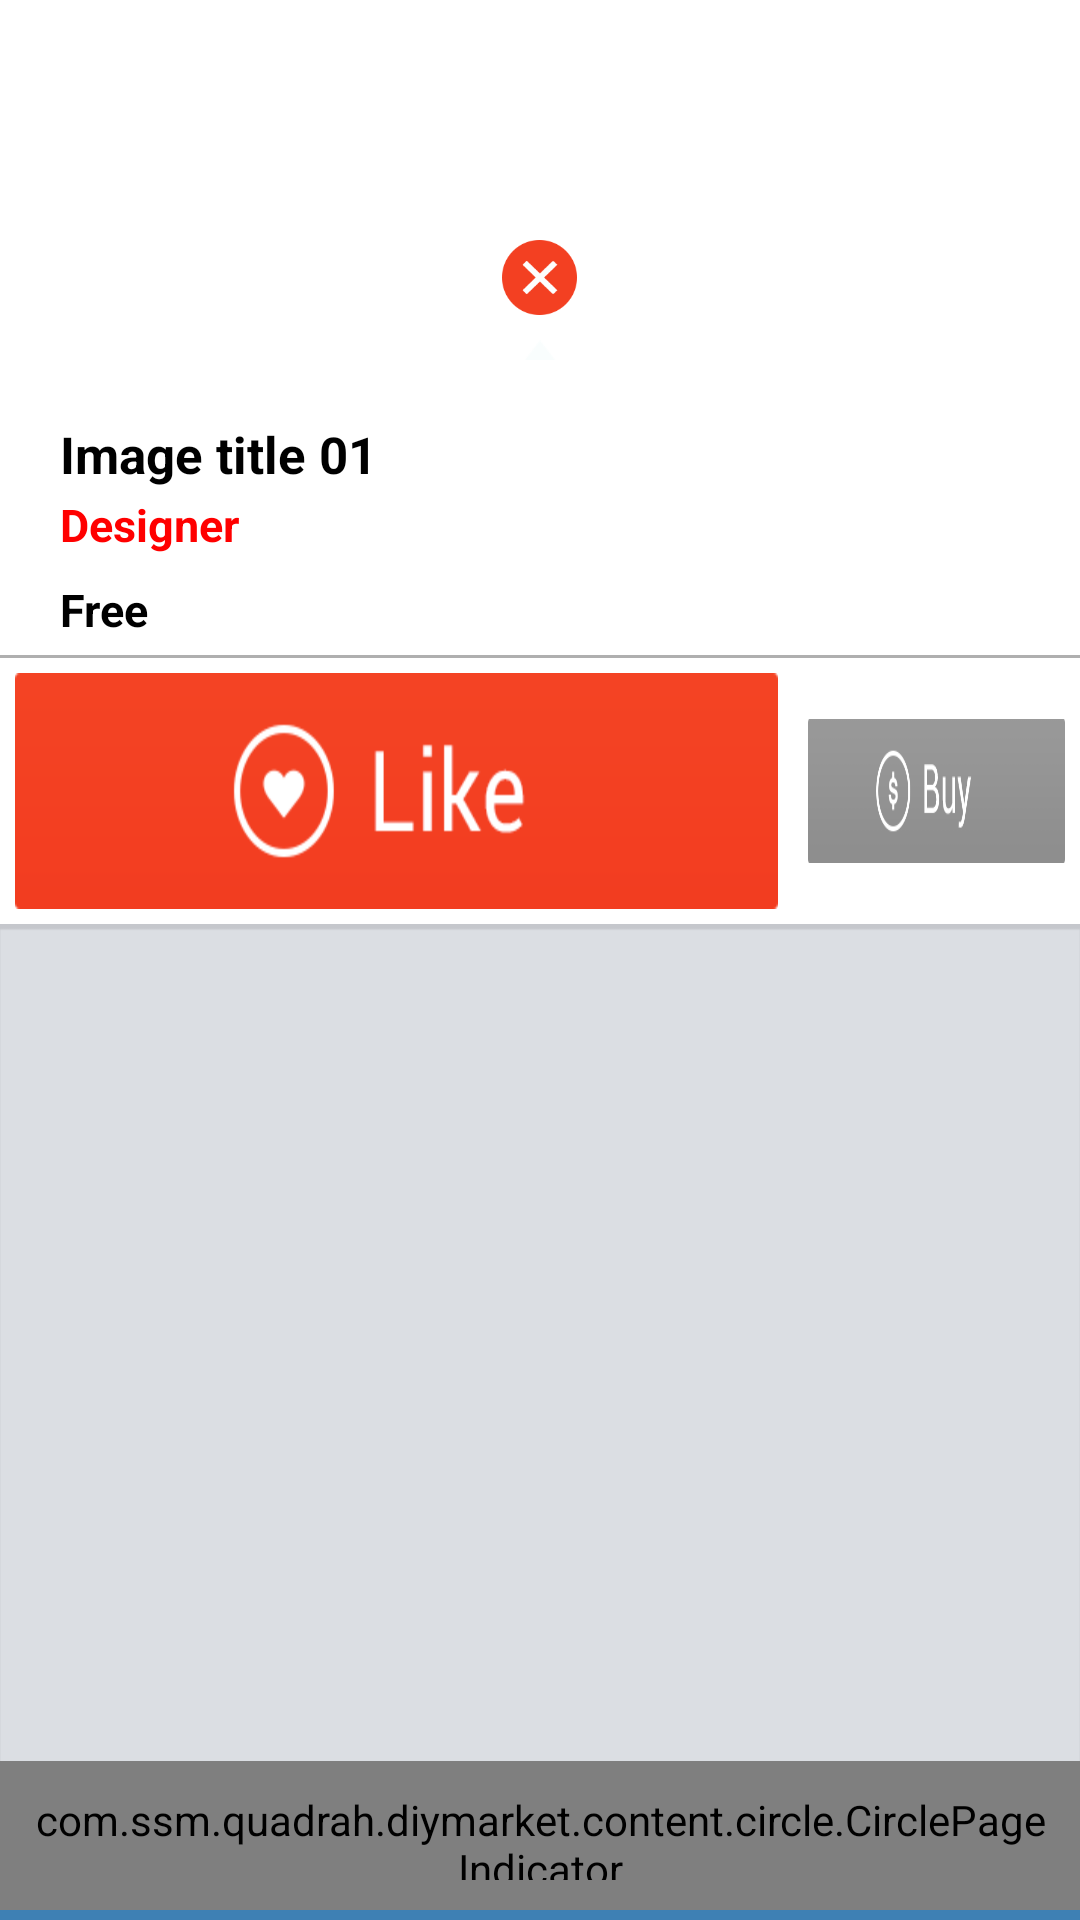

Write the Android layout XML for this screen, with the resource values it uses.
<!-- AndroidManifest.xml: application theme StyledIndicators -->
<!-- res/layout/activity_itempackage.xml -->
<?xml version="1.0" encoding="utf-8"?>
<LinearLayout xmlns:android="http://schemas.android.com/apk/res/android"
    android:layout_width="fill_parent"
    android:layout_height="fill_parent"    
    android:orientation="vertical" >

    <LinearLayout
        android:layout_width="match_parent"
        android:layout_height="120dp"
        android:orientation="vertical" >

        <Button
            android:id="@+id/btnExit"
            android:layout_width="25dp"
            android:layout_height="25dp"
            android:layout_gravity="center_horizontal"            
            android:layout_marginTop="80dp"
            android:background="@drawable/popup_x" />
        
        <View 
            android:layout_height="5dp"
            android:layout_width="0dp"
            ></View>         

        <ImageView
            android:id="@+id/imageView1"
            android:layout_width="20dp"
            android:layout_height="20dp"
            android:layout_gravity="center_horizontal"
            android:src="@drawable/popup_triangle" />
        
    </LinearLayout>
        
        <LinearLayout
            android:layout_width="wrap_content"
            android:layout_height="wrap_content"
            android:background="@drawable/popup_top_bg"
            android:orientation="vertical" >

            <LinearLayout
                android:layout_width="match_parent"
                android:layout_height="wrap_content"
                android:layout_weight="0.30"
                android:orientation="vertical" >

                <TextView
                    android:id="@+id/TextView01"
                    android:layout_width="wrap_content"
                    android:layout_height="wrap_content"
                    android:layout_gravity="center_vertical"
                    android:layout_marginLeft="20dp"
                    android:layout_marginTop="20dp"
                    android:text="Image title 01"
                    android:textColor="@android:color/black"
                    android:textSize="17dp"
                    android:textStyle="bold" />

                <TextView
                    android:id="@+id/txtDesignerID"
                    android:layout_width="wrap_content"
                    android:layout_height="wrap_content"
                    android:layout_marginLeft="20dp"
                    android:layout_marginTop="2dp"
                    android:textColor="@color/text_color"
                    android:text="Designer"
                    android:textSize="15dp"
                    android:textStyle="bold" />

                <LinearLayout
                    android:id="@+id/wrapRTBlayout"
                    android:clickable="true"
				    android:layout_width="wrap_content"
		    		android:layout_height="wrap_content">
    		
                <RatingBar
                    android:id="@+id/rtbProductRating"
                    style="@style/foodRatingBar"
                    android:layout_width="wrap_content"
                    android:layout_height="wrap_content"
                    android:isIndicator="true"
                    android:layout_marginLeft="18dp"
                    android:layout_marginTop="5dp"
                    android:numStars="5"
                    android:rating="3.5" />
                
                </LinearLayout>
                    

                <TextView
                    android:id="@+id/txt_dia"
                    android:layout_width="wrap_content"
                    android:layout_height="wrap_content"
                    android:layout_marginBottom="5dp"
                    android:layout_marginLeft="20dp"
                    android:layout_marginTop="3dp"
                    android:text="Free"
                    android:textColor="@android:color/black"
                    android:textSize="15dp"
                    android:textStyle="bold" />
            </LinearLayout>

            <View
                style="@style/itempackage"
                android:layout_marginBottom="5dp" />

            <LinearLayout
                android:layout_width="wrap_content"
                android:layout_height="wrap_content"
                android:orientation="horizontal"
                android:weightSum="100" >

                <Button
                    android:id="@+id/btnLike"
                    android:layout_width="wrap_content"
                    android:layout_height="wrap_content"
                    android:layout_marginBottom="5dp"
                    android:layout_marginLeft="5dp"
                    android:layout_weight="50"
                    android:background="@drawable/btn_popup_like_selector"
                    android:clickable="true"
                    android:textStyle="bold" />

                <Button
                    android:id="@+id/btnBuy"
                    android:layout_width="wrap_content"
                    android:layout_height="wrap_content"
                    android:layout_marginBottom="5dp"
                    android:layout_marginLeft="10dp"
                    android:layout_marginRight="5dp"
                    android:layout_weight="50"
                    android:background="@drawable/btn_popup_buy_selector"
                    android:clickable="true"
                    android:textStyle="bold" />
            </LinearLayout>
        </LinearLayout>

    <LinearLayout
        android:layout_width="fill_parent"
        android:layout_height="fill_parent"      
        android:background="#3E80B4"
        android:weightSum="1"
        android:scrollbars="none"
        android:orientation="vertical" >

        <android.support.v4.view.ViewPager
            android:id="@+id/pager1"            
            android:layout_width="wrap_content"
            android:layout_height="wrap_content"
            android:scrollbars="none"
            android:layout_weight="0.96"
            android:background="@drawable/popup_gray_bg" >

        </android.support.v4.view.ViewPager>

        <com.ssm.quadrah.diymarket.content.circle.CirclePageIndicator
            android:id="@+id/pagerIndicator"
            android:layout_width="fill_parent"
            android:layout_height="wrap_content"
            android:layout_weight="0.1"
            android:background="@color/gray"
            android:padding="10dip" />

    </LinearLayout>

</LinearLayout>
<!-- resources referenced by this layout -->
<resources>
  <color name="gray">#DBDEE3</color>
  <!-- drawable btn_popup_buy_selector (drawable) -->
  <?xml version="1.0" encoding="utf-8"?>
  
  <selector xmlns:android="http://schemas.android.com/apk/res/android">
  
      <item 
          android:state_pressed="false" 
          android:state_selected="false"
          android:drawable="@drawable/popup_btn_buy"/>
      
      <item 
          android:state_focused="true" 
          android:state_pressed="true"
          android:drawable="@drawable/popup_btn_buy_dim" />
      
       <item 
           android:state_focused="false" 
           android:state_pressed="true"
           android:drawable="@drawable/popup_btn_buy_pressed" />
  
  </selector>
  <style name="foodRatingBar" parent="@android:style/Widget.RatingBar">
          <item name="android:progressDrawable">@drawable/ratingstars</item>
          <item name="android:minHeight">22dip</item>
          <item name="android:maxHeight">22dip</item>
      </style>
  <style name="itempackage">
  		<item name="android:layout_width">match_parent</item>
  		<item name="android:layout_height">1dp</item>
  		<item name="android:background">@color/itempackage</item>
  	</style>
  <style name="StyledIndicators" parent="@android:Theme.Holo.Light">
          <item name="vpiCirclePageIndicatorStyle">@style/CustomCirclePageIndicator</item>
          <item name="vpiLinePageIndicatorStyle">@style/CustomLinePageIndicator</item>
          <item name="vpiTitlePageIndicatorStyle">@style/CustomTitlePageIndicator</item>
          <item name="vpiTabPageIndicatorStyle">@style/CustomTabPageIndicator</item>
          <item name="vpiUnderlinePageIndicatorStyle">@style/CustomUnderlinePageIndicator</item>
      </style>
  <!-- drawable ratingstars (drawable) -->
  <?xml version="1.0" encoding="utf-8"?>
  <layer-list xmlns:android="http://schemas.android.com/apk/res/android">
      <item android:id="@+android:id/background"
            android:drawable="@drawable/normal_star" />
      <item 
          android:id="@+android:id/secondaryProgress"
          android:drawable="@drawable/normal_star"/>
      <item 
          android:id="@+android:id/progress"
          android:drawable="@drawable/selected_star" />
  </layer-list>
  <color name="itempackage">#AFAFAF</color>
  <style name="CustomCirclePageIndicator">
          <item name="fillColor">#FF888888</item>
          <item name="strokeColor">#FF000000</item>
          <item name="strokeWidth">2dp</item>
          <item name="radius">10dp</item>
          <item name="centered">true</item>
      </style>
  <style name="CustomLinePageIndicator">
          <item name="strokeWidth">4dp</item>
          <item name="lineWidth">30dp</item>
          <item name="unselectedColor">#B0B2B6</item>
          <item name="selectedColor">#FFFFFF</item>
      </style>
  <style name="CustomTitlePageIndicator">
          <item name="android:background">#18FF0000</item>
          <item name="footerColor">#FFAA2222</item>
          <item name="footerLineHeight">1dp</item>
          <item name="footerIndicatorHeight">3dp</item>
          <item name="footerIndicatorStyle">underline</item>
          <item name="android:textColor">#AA000000</item>
          <item name="selectedColor">#FFFFFF</item>
          <item name="selectedBold">true</item>
      </style>
  <style name="CustomUnderlinePageIndicator">
          <item name="selectedColor">#FFCC0000</item>
          <item name="android:background">#FFCCCCCC</item>
          <item name="fadeLength">1000</item>
          <item name="fadeDelay">1000</item>
      </style>
  <style name="CustomTabPageIndicator.Text" parent="android:TextAppearance.Medium">
          <item name="android:typeface">monospace</item>
      </style>
</resources>
